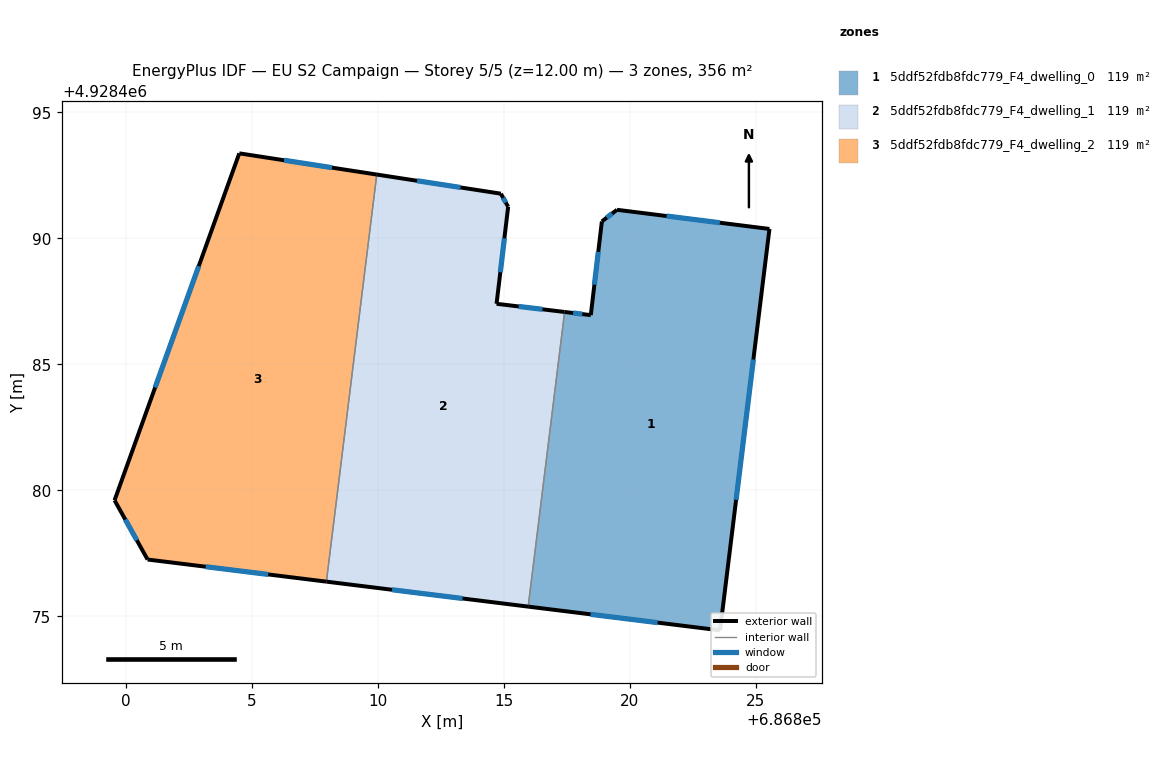
=== STOREY PLAN SPEC (per zone: floor XY polygon, exterior-wall plan segments, windows/doors) ===
zone 1: 5ddf52fdb8fdc779_F4_dwelling_0  (118.5 m²)
  floor: (686825.54, 4928490.38) (686823.58, 4928474.45) (686815.96, 4928475.39) (686817.41, 4928487.08) (686818.45, 4928486.96) (686818.89, 4928490.67) (686819.49, 4928491.13)
  exterior wall: (686825.54, 4928490.38) – (686819.49, 4928491.13)  [6.1 m]
    window: (686823.57, 4928490.62) – (686821.45, 4928490.89)  [2.2 m²]
  exterior wall: (686823.58, 4928474.45) – (686825.54, 4928490.38)  [16.1 m]
    window: (686824.21, 4928479.63) – (686824.90, 4928485.19)  [5.9 m²]
  exterior wall: (686815.96, 4928475.39) – (686823.58, 4928474.45)  [7.7 m]
    window: (686818.44, 4928475.08) – (686821.10, 4928474.75)  [2.8 m²]
  exterior wall: (686818.45, 4928486.96) – (686817.41, 4928487.08)  [1.0 m]
    window: (686818.11, 4928487.00) – (686817.75, 4928487.04)  [0.4 m²]
  exterior wall: (686818.89, 4928490.67) – (686818.45, 4928486.96)  [3.7 m]
    window: (686818.74, 4928489.47) – (686818.59, 4928488.16)  [1.4 m²]
  exterior wall: (686819.49, 4928491.13) – (686818.89, 4928490.67)  [0.8 m]
    window: (686819.29, 4928490.99) – (686819.08, 4928490.82)  [0.3 m²]
  interior walls: 1
zone 2: 5ddf52fdb8fdc779_F4_dwelling_1  (118.6 m²)
  floor: (686815.17, 4928491.25) (686814.71, 4928487.41) (686817.41, 4928487.08) (686815.96, 4928475.39) (686807.95, 4928476.38) (686809.95, 4928492.53) (686814.88, 4928491.78)
  exterior wall: (686817.41, 4928487.08) – (686814.71, 4928487.41)  [2.7 m]
    window: (686816.53, 4928487.19) – (686815.59, 4928487.30)  [1.0 m²]
  exterior wall: (686807.95, 4928476.38) – (686815.96, 4928475.39)  [8.1 m]
    window: (686810.56, 4928476.06) – (686813.36, 4928475.71)  [3.0 m²]
  exterior wall: (686814.88, 4928491.78) – (686809.95, 4928492.53)  [5.0 m]
    window: (686813.28, 4928492.02) – (686811.55, 4928492.29)  [1.8 m²]
  exterior wall: (686815.17, 4928491.25) – (686814.88, 4928491.78)  [0.6 m]
    window: (686815.07, 4928491.42) – (686814.97, 4928491.61)  [0.2 m²]
  exterior wall: (686814.71, 4928487.41) – (686815.17, 4928491.25)  [3.9 m]
    window: (686814.86, 4928488.66) – (686815.02, 4928490.00)  [1.4 m²]
  interior walls: 2
zone 3: 5ddf52fdb8fdc779_F4_dwelling_2  (118.5 m²)
  floor: (686809.95, 4928492.53) (686807.95, 4928476.38) (686800.86, 4928477.26) (686799.55, 4928479.61) (686804.50, 4928493.38)
  exterior wall: (686800.86, 4928477.26) – (686807.95, 4928476.38)  [7.2 m]
    window: (686803.17, 4928476.97) – (686805.65, 4928476.66)  [2.6 m²]
  exterior wall: (686799.55, 4928479.61) – (686800.86, 4928477.26)  [2.7 m]
    window: (686799.97, 4928478.84) – (686800.43, 4928478.02)  [1.0 m²]
  exterior wall: (686804.50, 4928493.38) – (686799.55, 4928479.61)  [14.6 m]
    window: (686802.89, 4928488.90) – (686801.16, 4928484.08)  [5.4 m²]
  exterior wall: (686809.95, 4928492.53) – (686804.50, 4928493.38)  [5.5 m]
    window: (686808.18, 4928492.81) – (686806.27, 4928493.10)  [2.0 m²]
  interior walls: 1

=== DERIVED (storey summary) ===
Building: EU S2 Campaign
Storey: 5 of 5  (floor level z = 12.00 m)
Storey gross floor area: 355.6 m²
Zones on this storey: 3
  - 5ddf52fdb8fdc779_F4_dwelling_0: floor 118.5 m²; exterior wall 35.4 m (106.1 m²); 6 window(s) 13.0 m²; WWR 12.2%
  - 5ddf52fdb8fdc779_F4_dwelling_1: floor 118.6 m²; exterior wall 20.2 m (60.7 m²); 5 window(s) 7.4 m²; WWR 12.2%
  - 5ddf52fdb8fdc779_F4_dwelling_2: floor 118.5 m²; exterior wall 30.0 m (90.0 m²); 4 window(s) 11.0 m²; WWR 12.2%
Zone adjacency (shared interzone walls):
  - 5ddf52fdb8fdc779_F4_dwelling_0 ↔ 5ddf52fdb8fdc779_F4_dwelling_1
  - 5ddf52fdb8fdc779_F4_dwelling_1 ↔ 5ddf52fdb8fdc779_F4_dwelling_2